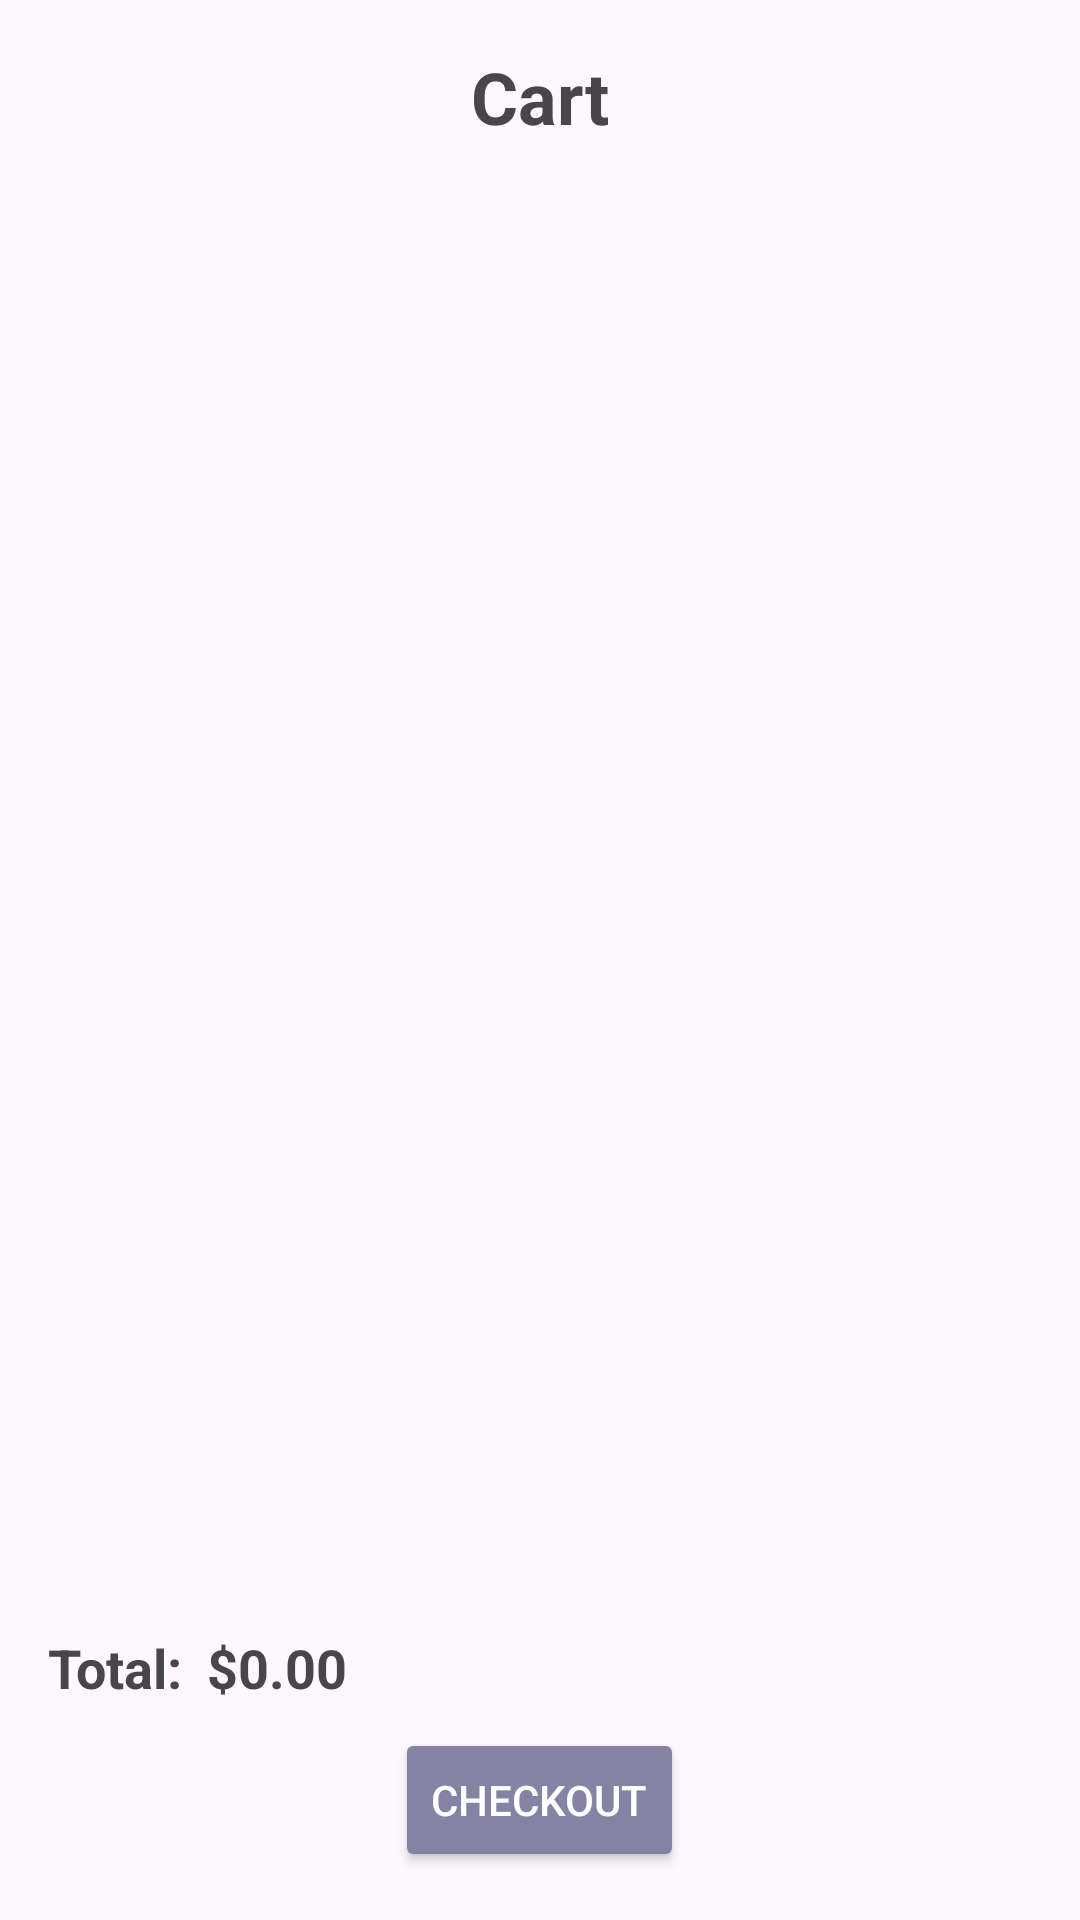

Here is an Android app screen rendered from its layout file. Give the layout XML and the strings, colors and styles it references.
<!-- AndroidManifest.xml: application theme Theme.FindFast -->
<!-- res/layout/fragment_cart.xml -->
<?xml version="1.0" encoding="utf-8"?>
<LinearLayout xmlns:android="http://schemas.android.com/apk/res/android"
    xmlns:tools="http://schemas.android.com/tools"
    android:layout_width="match_parent"
    android:layout_height="match_parent"
    android:orientation="vertical"
    android:padding="16dp"
    tools:context=".Fragments.CartFragment">

    <TextView
        android:id="@+id/cartTitle"
        android:layout_width="wrap_content"
        android:layout_height="wrap_content"
        android:text="Cart"
        android:textSize="24sp"
        android:textStyle="bold"
        android:layout_gravity="center"
        android:paddingBottom="16dp" />

    <androidx.recyclerview.widget.RecyclerView
        android:id="@+id/cartRecyclerView"
        android:layout_width="match_parent"
        android:layout_height="0dp"
        android:layout_weight="1"
        android:scrollbars="vertical" />

    <LinearLayout
        android:layout_width="match_parent"
        android:layout_height="wrap_content"
        android:orientation="horizontal"
        android:paddingTop="16dp"
        android:paddingBottom="8dp">

        <TextView
            android:id="@+id/totalLabel"
            android:layout_width="wrap_content"
            android:layout_height="wrap_content"
            android:text="Total:"
            android:textSize="18sp"
            android:textStyle="bold" />

        <TextView
            android:id="@+id/totalPrice"
            android:layout_width="wrap_content"
            android:layout_height="wrap_content"
            android:text="$0.00"
            android:textSize="18sp"
            android:textStyle="bold"
            android:layout_gravity="end"
            android:layout_marginStart="8dp" />
    </LinearLayout>


    <Button
        android:id="@+id/checkoutButton"
        android:layout_width="wrap_content"
        android:layout_height="wrap_content"
        android:backgroundTint="@color/primary"
        android:layout_gravity="center"
        android:text="Checkout"
        android:textColor="@android:color/white" />
</LinearLayout>
<!-- resources referenced by this layout -->
<resources>
  <color name="primary">#8583a4</color>
  <style name="Theme.FindFast" parent="Base.Theme.FindFast" />
  <style name="Base.Theme.FindFast" parent="Theme.Material3.DayNight.NoActionBar">
          
          
      </style>
</resources>
